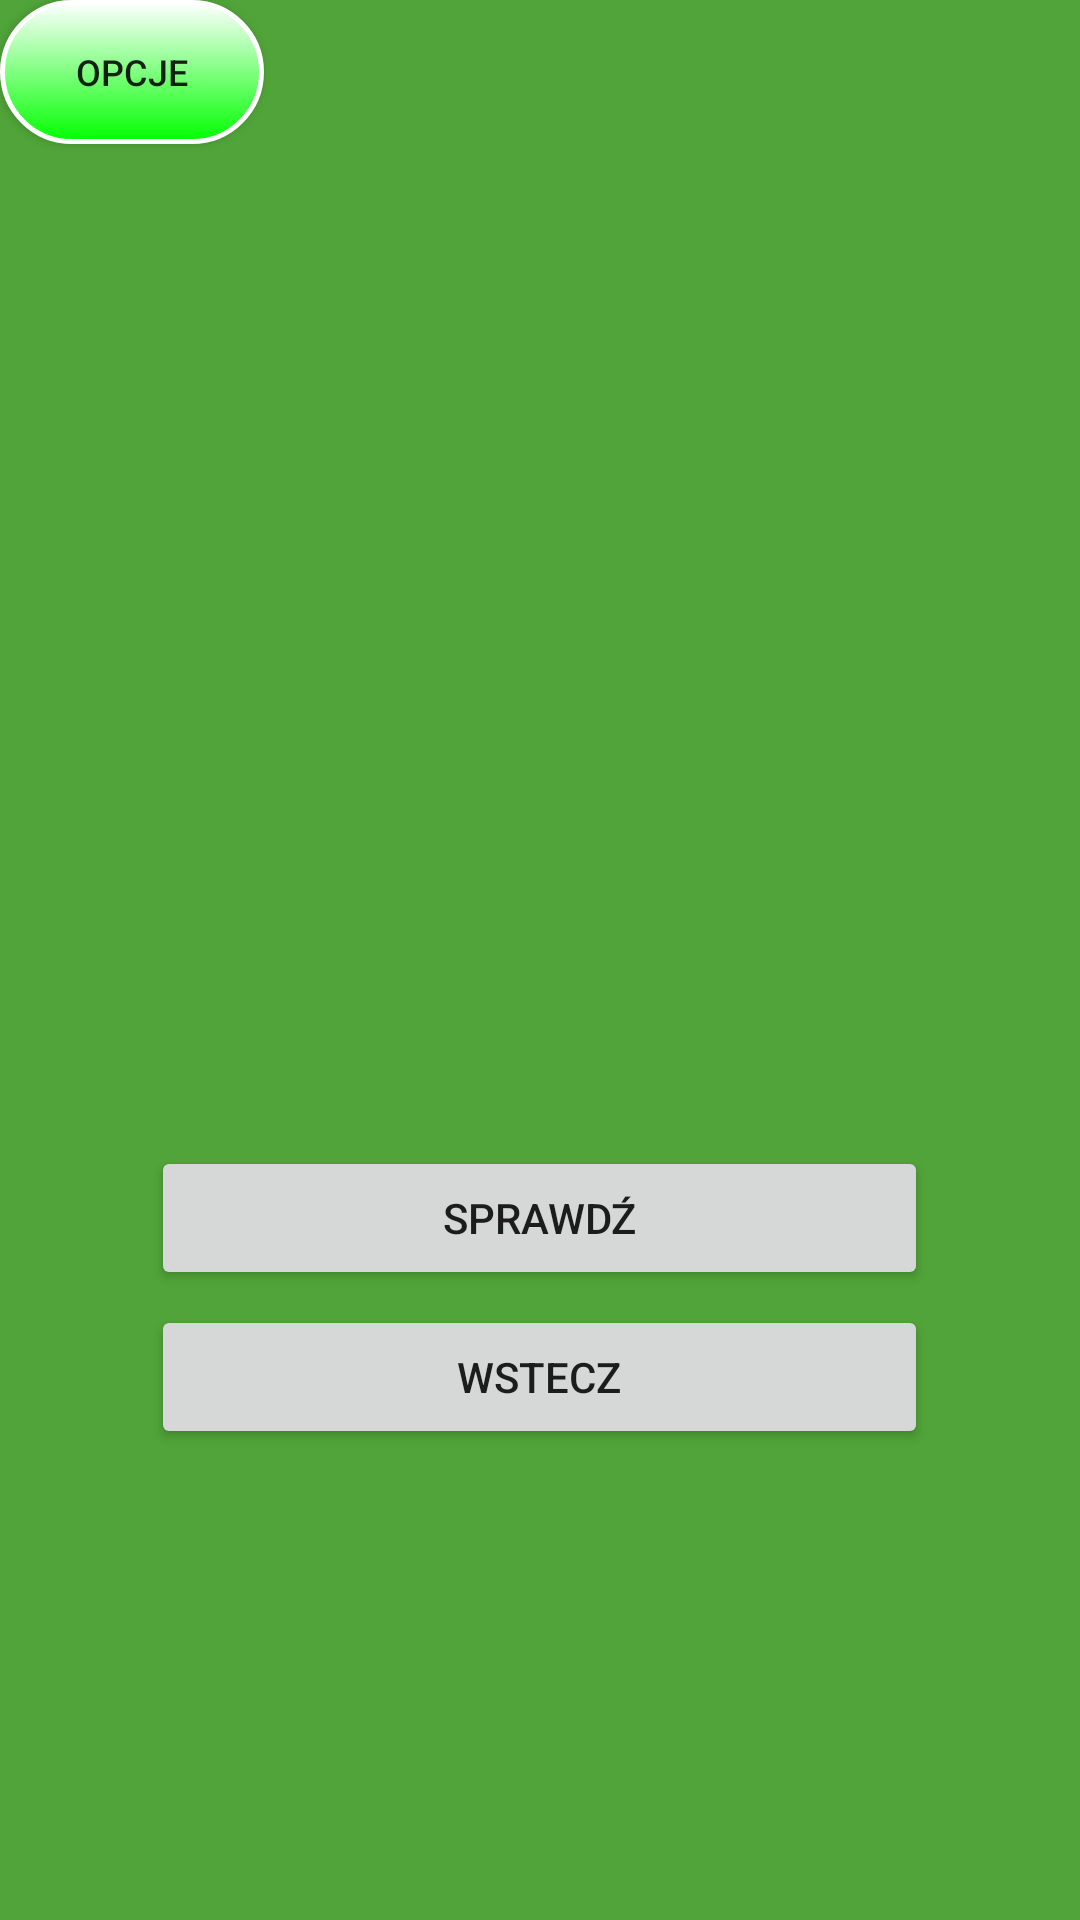

Android layout source for this screen:
<!-- AndroidManifest.xml: application theme AppTheme -->
<!-- res/layout/activity_trening.xml -->
<?xml version="1.0" encoding="utf-8"?>
<LinearLayout xmlns:android="http://schemas.android.com/apk/res/android"
    xmlns:tools="http://schemas.android.com/tools"
    android:orientation="vertical" android:layout_width="match_parent"
    android:layout_height="match_parent"
    android:background="#50a439"
    android:weightSum="1">

    <Button
        android:text="OPCJE"
        android:layout_width="wrap_content"
        android:layout_height="wrap_content"
        android:id="@+id/button2"
        android:gravity="center_vertical"
        android:foregroundGravity="top"
        android:layout_marginLeft="0dp"
        android:elevation="0dp"
        android:textSize="12sp"
        android:foreground="@color/colorPrimary"
        android:background="@drawable/button_border"
        android:textAlignment="center"
        android:onClick="showDialog"/>


    <TableLayout
        android:layout_width="match_parent"
        android:layout_height="95dp"
        android:layout_weight="0.26"
        android:stretchColumns="*"
        android:id="@+id/tableChoice">

    </TableLayout>

    <TableLayout
        android:id="@+id/tableWords"
        android:layout_width="match_parent"
        android:layout_height="169dp"
        android:layout_marginTop ="10dp"
        android:layout_gravity="center">

    </TableLayout>

    <Button
        android:text="SPRAWDŹ"
        android:layout_width="259dp"
        android:layout_height="wrap_content"
        android:id="@+id/button_spr_dal"
        android:textAlignment="center"
        android:layout_gravity="center_horizontal"
        android:onClick="spr_dal"
        android:layout_marginTop="5dp" />
    <Button
        android:text="Wstecz"
        android:layout_width="259dp"
        android:layout_height="wrap_content"
        android:id="@+id/wstecz"
        android:textAlignment="center"
        android:layout_gravity="center_horizontal"
        android:onClick="wstecz"
        android:layout_marginTop="5dp" />


</LinearLayout>
<!-- resources referenced by this layout -->
<resources>
  <!-- drawable button_border (drawable) -->
  <?xml version="1.0" encoding="utf-8"?>
  <shape xmlns:android="http://schemas.android.com/apk/res/android"
      android:shape="rectangle">
      <gradient android:startColor="#FFFFFF"
          android:endColor="#00FF00"
          android:angle="270" />
      <corners android:radius="30dp" />
      <stroke android:width="5px" android:color="#ffffff" />
  </shape>
  <style name="AppTheme" parent="Theme.AppCompat.Light.DarkActionBar">
          
          <item name="colorPrimary">@color/colorPrimary</item>
          <item name="colorPrimaryDark">@color/colorPrimaryDark</item>
          <item name="colorAccent">@color/colorAccent</item>
      </style>
  <!-- not gathered from this repository: default colours our renderer supplied (Android Studio template values) -->
  <color name="colorPrimary">#FF6200EE</color>
  <color name="colorPrimaryDark">#FF3700B3</color>
  <color name="colorAccent">#FF03DAC5</color>
</resources>
